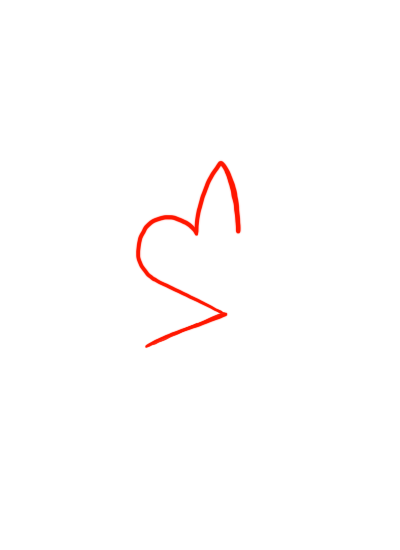

The file beside this chart, header and first rows:
x, y
2214, 3902
2207, 3895
2200, 3888
2194, 3880
2188, 3872
2182, 3864
2177, 3855
2171, 3847
2166, 3839
2160, 3830
2155, 3822
2150, 3813
2144, 3805
2139, 3796
2134, 3788
2129, 3779
2124, 3770
2119, 3762
2114, 3753
2110, 3744
2105, 3735
2100, 3726
2096, 3718
2091, 3709
2087, 3700
2082, 3691
2078, 3682
2074, 3672
2070, 3663
2067, 3654
2063, 3645
2059, 3635
2056, 3626
2052, 3617
2049, 3607
2045, 3598
2042, 3588
2039, 3579
2036, 3570
2033, 3560
2029, 3551
2026, 3541
2024, 3531
2021, 3522
2018, 3512
2015, 3503
2012, 3493
2010, 3483
2007, 3474
2004, 3464
2002, 3454
1999, 3445
1997, 3435
1995, 3425
1993, 3416
1990, 3406
1988, 3396
1986, 3386
1984, 3376
1982, 3367
... 790 more rows
